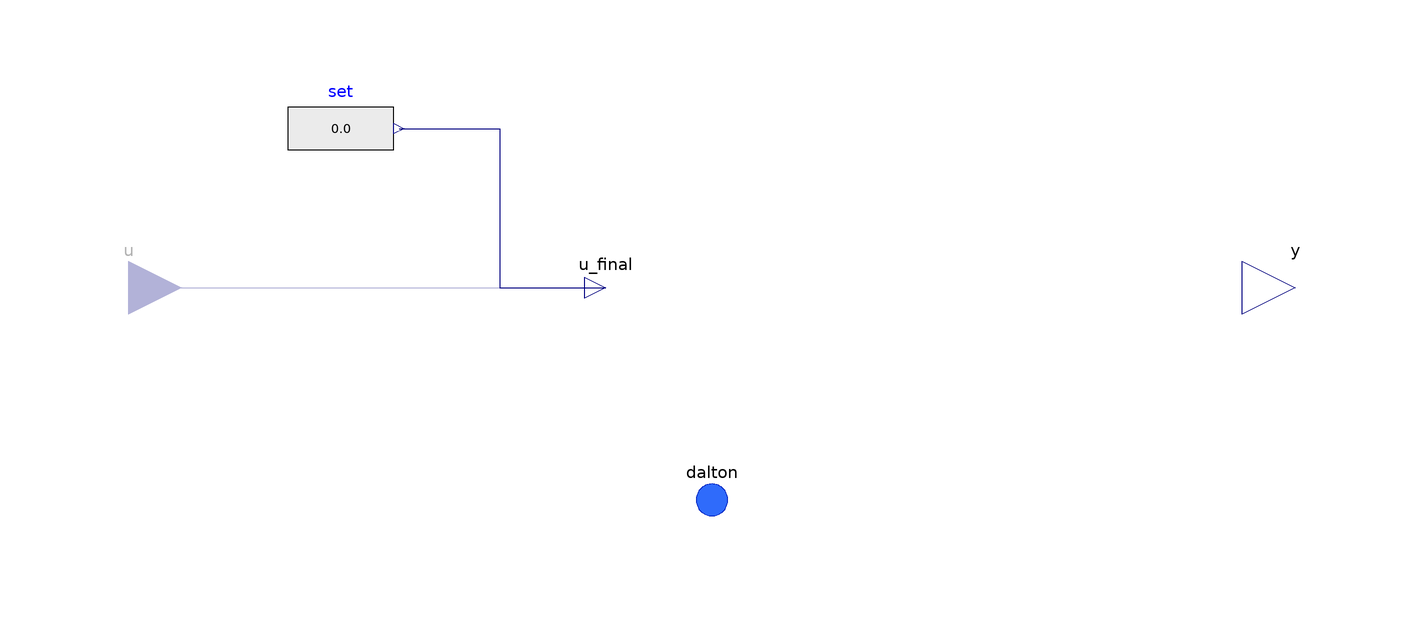

This picture is the connection diagram that the Modelica source below describes through its graphical annotations.

partial model Partial "Base model for a pressure/volume"

        extends FCSys.Icons.Conditions.SingleShort;

        parameter Boolean internal=true "Use internal specification"
          annotation (
          HideResult=true,
          choices(__Dymola_checkBox=true),
          Dialog(group="Specification"));

        replaceable Modelica.Blocks.Sources.RealExpression set if internal
          constrainedby Modelica.Blocks.Interfaces.SO
          "Source of internal specification" annotation (
          __Dymola_choicesFromPackage=true,
          Dialog(group="Specification",enable=internal),
          Placement(transformation(
              extent={{-10,-10},{10,10}},
              rotation=0,
              origin={-70,30})));

        Connectors.RealInput u if not internal "Value of specified condition"
          annotation (Placement(transformation(
              extent={{-10,-10},{10,10}},
              rotation=0,
              origin={-110,0})));

        Connectors.RealOutput y "Measurement expression" annotation (Dialog(tab
              ="Measurement"), Placement(transformation(
              extent={{-10,-10},{10,10}},
              rotation=0,
              origin={110,0}), iconTransformation(
              extent={{-10,-10},{10,10}},
              rotation=0,
              origin={110,0})));

        Connectors.Dalton dalton "Connector for additivity of pressure"
          annotation (Placement(transformation(extent={{-10,-50},{10,-30}})));

      protected
        Connectors.RealOutputInternal u_final
          "Final value of specified condition" annotation (Placement(
              transformation(
              extent={{-10,-10},{10,10}},
              rotation=0,
              origin={-20,0})));

      equation
        connect(u, u_final) annotation (Line(
            points={{-110,5.55112e-16},{-62,-4.87687e-22},{-62,5.55112e-16},{-20,
                5.55112e-16}},
            color={0,0,127},
            smooth=Smooth.None));

        connect(set.y, u_final) annotation (Line(
            points={{-59,30},{-40,30},{-40,5.55112e-16},{-20,5.55112e-16}},
            color={0,0,127},
            smooth=Smooth.None));

        annotation (defaultComponentName="dalton", Diagram(coordinateSystem(
                preserveAspectRatio=false, extent={{-100,-100},{100,100}}),
              graphics));
      end Partial;